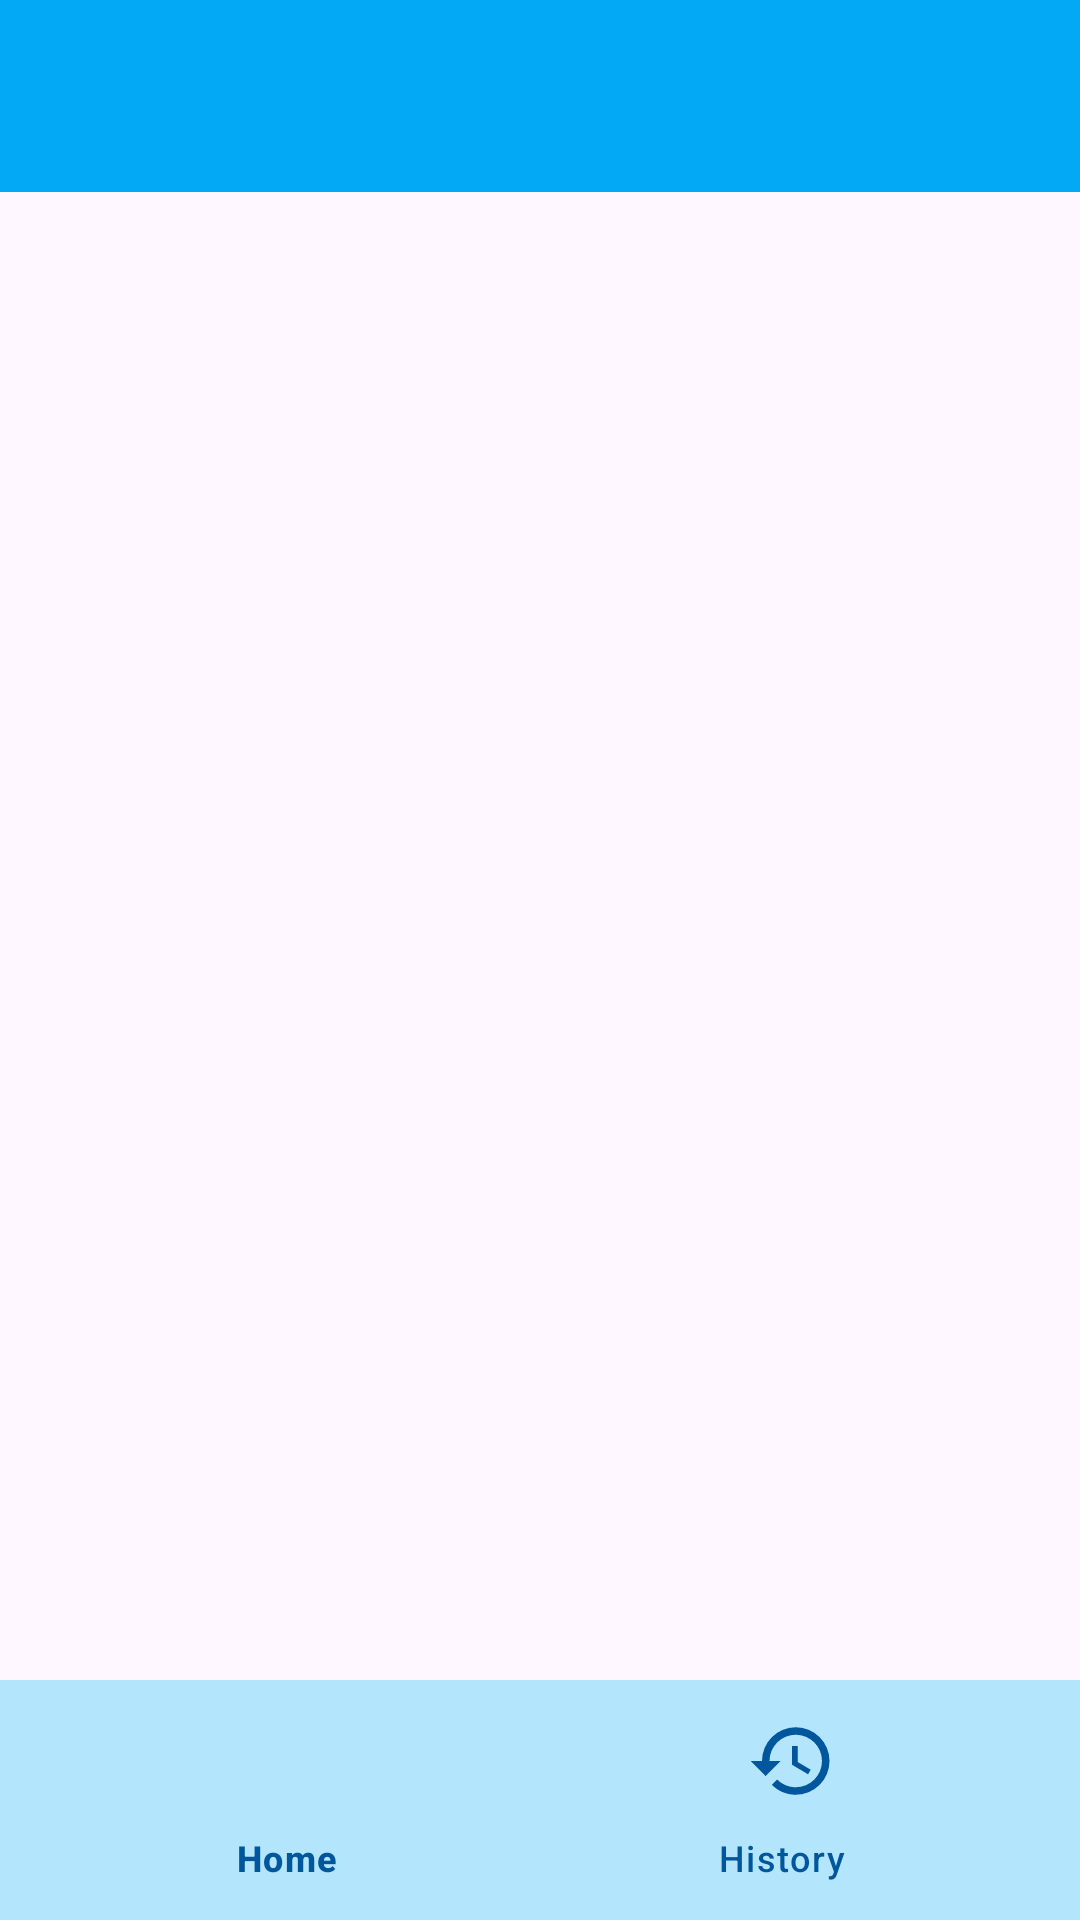

This screen was rendered from an Android layout file. Write that file and the resources it references.
<!-- AndroidManifest.xml: application theme Theme._5B1G -->
<!-- res/layout/activity_main.xml -->
<?xml version="1.0" encoding="utf-8"?>
<androidx.constraintlayout.widget.ConstraintLayout
    xmlns:android="http://schemas.android.com/apk/res/android"
    xmlns:tools="http://schemas.android.com/tools"
    xmlns:app="http://schemas.android.com/apk/res-auto"
    android:layout_width="match_parent"
    android:layout_height="match_parent"
    tools:context=".MainActivity">

    <androidx.appcompat.widget.Toolbar
        android:id="@+id/toolbar2"
        android:layout_width="match_parent"
        android:layout_height="wrap_content"
        android:background="?attr/colorPrimary"
        android:minHeight="?attr/actionBarSize"
        android:theme="?attr/actionBarTheme"
        app:layout_constraintEnd_toEndOf="parent"
        app:layout_constraintStart_toStartOf="parent"
        app:layout_constraintTop_toTopOf="parent"
        android:backgroundTint="@color/blue"
        app:titleTextColor="@color/white"/>

    <androidx.viewpager2.widget.ViewPager2
        android:id="@+id/viewPager"
        android:layout_width="0dp"
        android:layout_height="0dp"
        app:layout_constraintBottom_toTopOf="@+id/bottomNav"
        app:layout_constraintEnd_toEndOf="parent"
        app:layout_constraintStart_toStartOf="parent"
        app:layout_constraintTop_toBottomOf="@+id/toolbar2" />

    <com.google.android.material.bottomnavigation.BottomNavigationView
        android:id="@+id/bottomNav"
        android:layout_width="match_parent"
        android:layout_height="wrap_content"
        android:background="@color/light_blue"
        app:itemIconSize="30dp"
        app:itemIconTint="#01579B"
        app:itemTextColor="#01579B"
        app:itemActiveIndicatorStyle="@style/BottomNavIndicator"
        app:layout_constraintBottom_toBottomOf="parent"
        app:layout_constraintEnd_toEndOf="parent"
        app:layout_constraintStart_toStartOf="parent"
        app:menu="@menu/bottom_nav_menu"/>

  </androidx.constraintlayout.widget.ConstraintLayout>
<!-- resources referenced by this layout -->
<resources>
  <color name="blue">#03A9F4</color>
  <color name="light_blue">#b3e5fc</color>
  <color name="white">#FFFFFFFF</color>
  <style name="BottomNavIndicator" parent="Widget.Material3.BottomNavigationView.ActiveIndicator">
          <item name="android:color">@color/blue</item>
      </style>
  <style name="Theme._5B1G" parent="Base.Theme._5B1G" />
  <style name="Base.Theme._5B1G" parent="Theme.Material3.DayNight.NoActionBar">
          <item name="colorPrimary">@color/blue</item>
          <item name="colorPrimaryVariant">@color/blue</item>
          <item name="colorOnPrimary">@color/blue</item>
          <item name="android:colorAccent">@color/blue</item>
      </style>
</resources>
